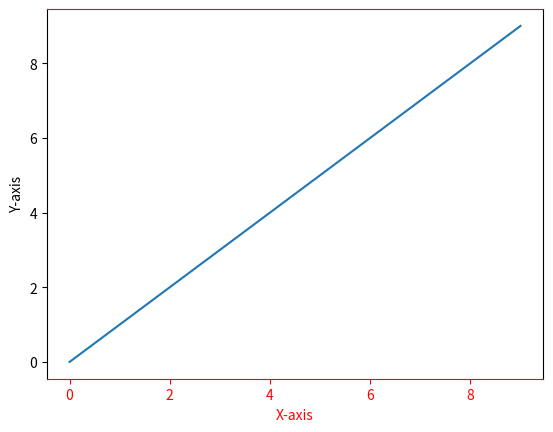

Source code (Python):
# Guardado con el nombre de 17_EtiquetasAColor.py
import matplotlib.pyplot as plt

fig = plt.figure()
ax = fig.add_subplot(111)

ax.plot(range(10))
ax.set_xlabel('X-axis')
ax.set_ylabel('Y-axis')

ax.spines['bottom'].set_color('red')
ax.spines['top'].set_color('red')
ax.xaxis.label.set_color('red')
ax.tick_params(axis='x', colors='red')

plt.show()
print("----- Fin del Programa -----") 